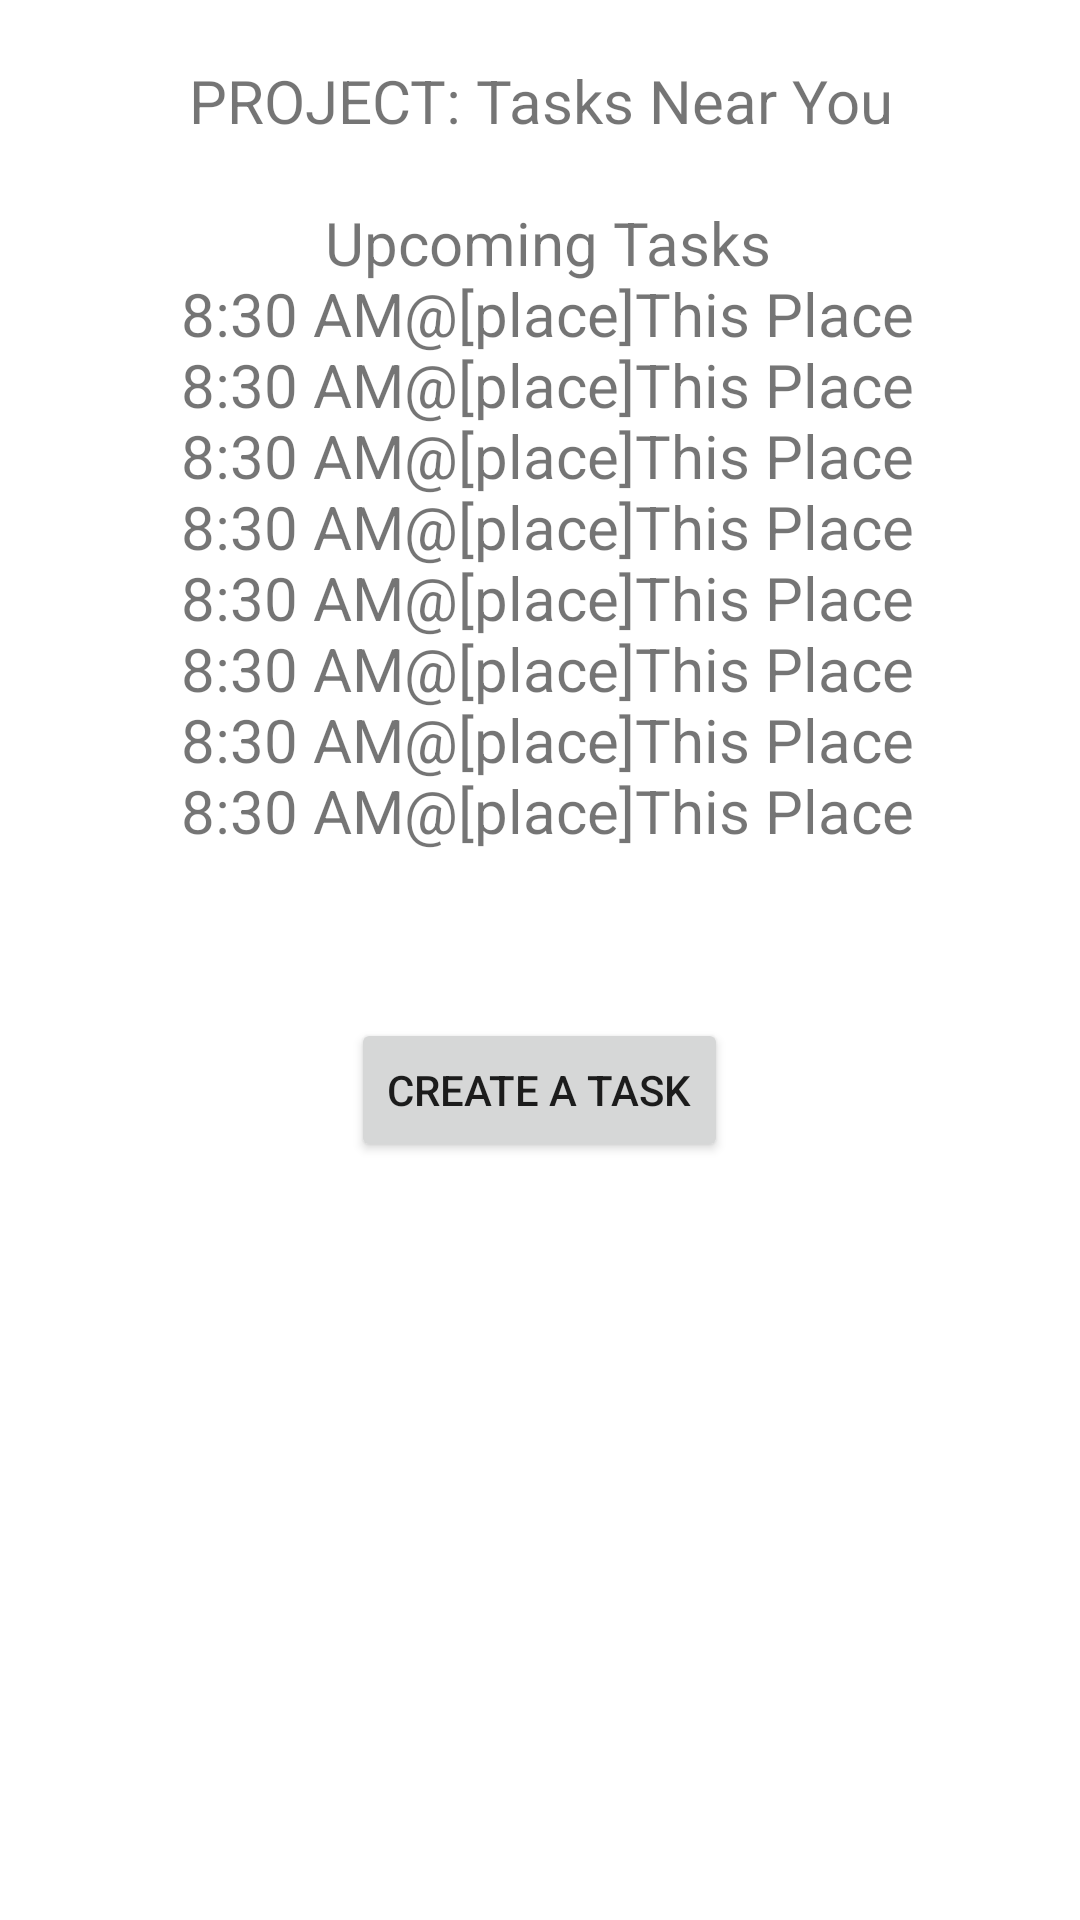

Produce the Android XML layout that renders to this screen, including the resource entries it uses.
<!-- AndroidManifest.xml: application theme Theme.GSD -->
<!-- res/layout/fragment_main.xml -->
<?xml version="1.0" encoding="utf-8"?>
<LinearLayout
    xmlns:android="http://schemas.android.com/apk/res/android"
    xmlns:tools="http://schemas.android.com/tools"
    android:layout_width="match_parent"
    android:layout_height="match_parent"
    android:orientation="vertical"
    android:gravity="center_horizontal"
    tools:context=".MainFragment">

    <TextView
        android:layout_width="match_parent"
        android:layout_height="wrap_content"
        android:gravity="center"
        android:layout_marginTop="20dp"
        android:textSize="20sp"
        android:text="@string/main_text" />

    <Button
        android:id="@+id/view"
        android:layout_width="wrap_content"
        android:layout_height="wrap_content"
        android:layout_marginTop="32dp"
        android:text="@string/create" />
</LinearLayout>
<!-- resources referenced by this layout -->
<resources>
  <string name="create">Create A Task</string>
  <string name="main_text"> PROJECT: Tasks Near You\n\n
          Upcoming Tasks\n
          "8:30 AM" "@" "[place]"  This Place\n
          "8:30 AM" "@" "[place]"  This Place\n
          "8:30 AM" "@" "[place]"  This Place\n
          "8:30 AM" "@" "[place]"  This Place\n
          "8:30 AM" "@" "[place]"  This Place\n
          "8:30 AM" "@" "[place]"  This Place\n
          "8:30 AM" "@" "[place]"  This Place\n
          "8:30 AM" "@" "[place]"  This Place\n
  </string>
  <style name="Theme.GSD" parent="Theme.MaterialComponents.DayNight.DarkActionBar">
          
          <item name="colorPrimary">@color/purple_500</item>
          <item name="colorPrimaryVariant">@color/purple_700</item>
          <item name="colorOnPrimary">@color/white</item>
          
          <item name="colorSecondary">@color/teal_200</item>
          <item name="colorSecondaryVariant">@color/teal_700</item>
          <item name="colorOnSecondary">@color/black</item>
          
          <item name="android:statusBarColor">?attr/colorPrimaryVariant</item>
          
      </style>
  <!-- not gathered from this repository: default colours our renderer supplied (Android Studio template values) -->
  <color name="purple_500">#FF6200EE</color>
  <color name="purple_700">#FF3700B3</color>
  <color name="teal_200">#FF03DAC5</color>
  <color name="teal_700">#FF018786</color>
  <color name="black">#FF000000</color>
  <color name="white">#FFFFFFFF</color>
</resources>
